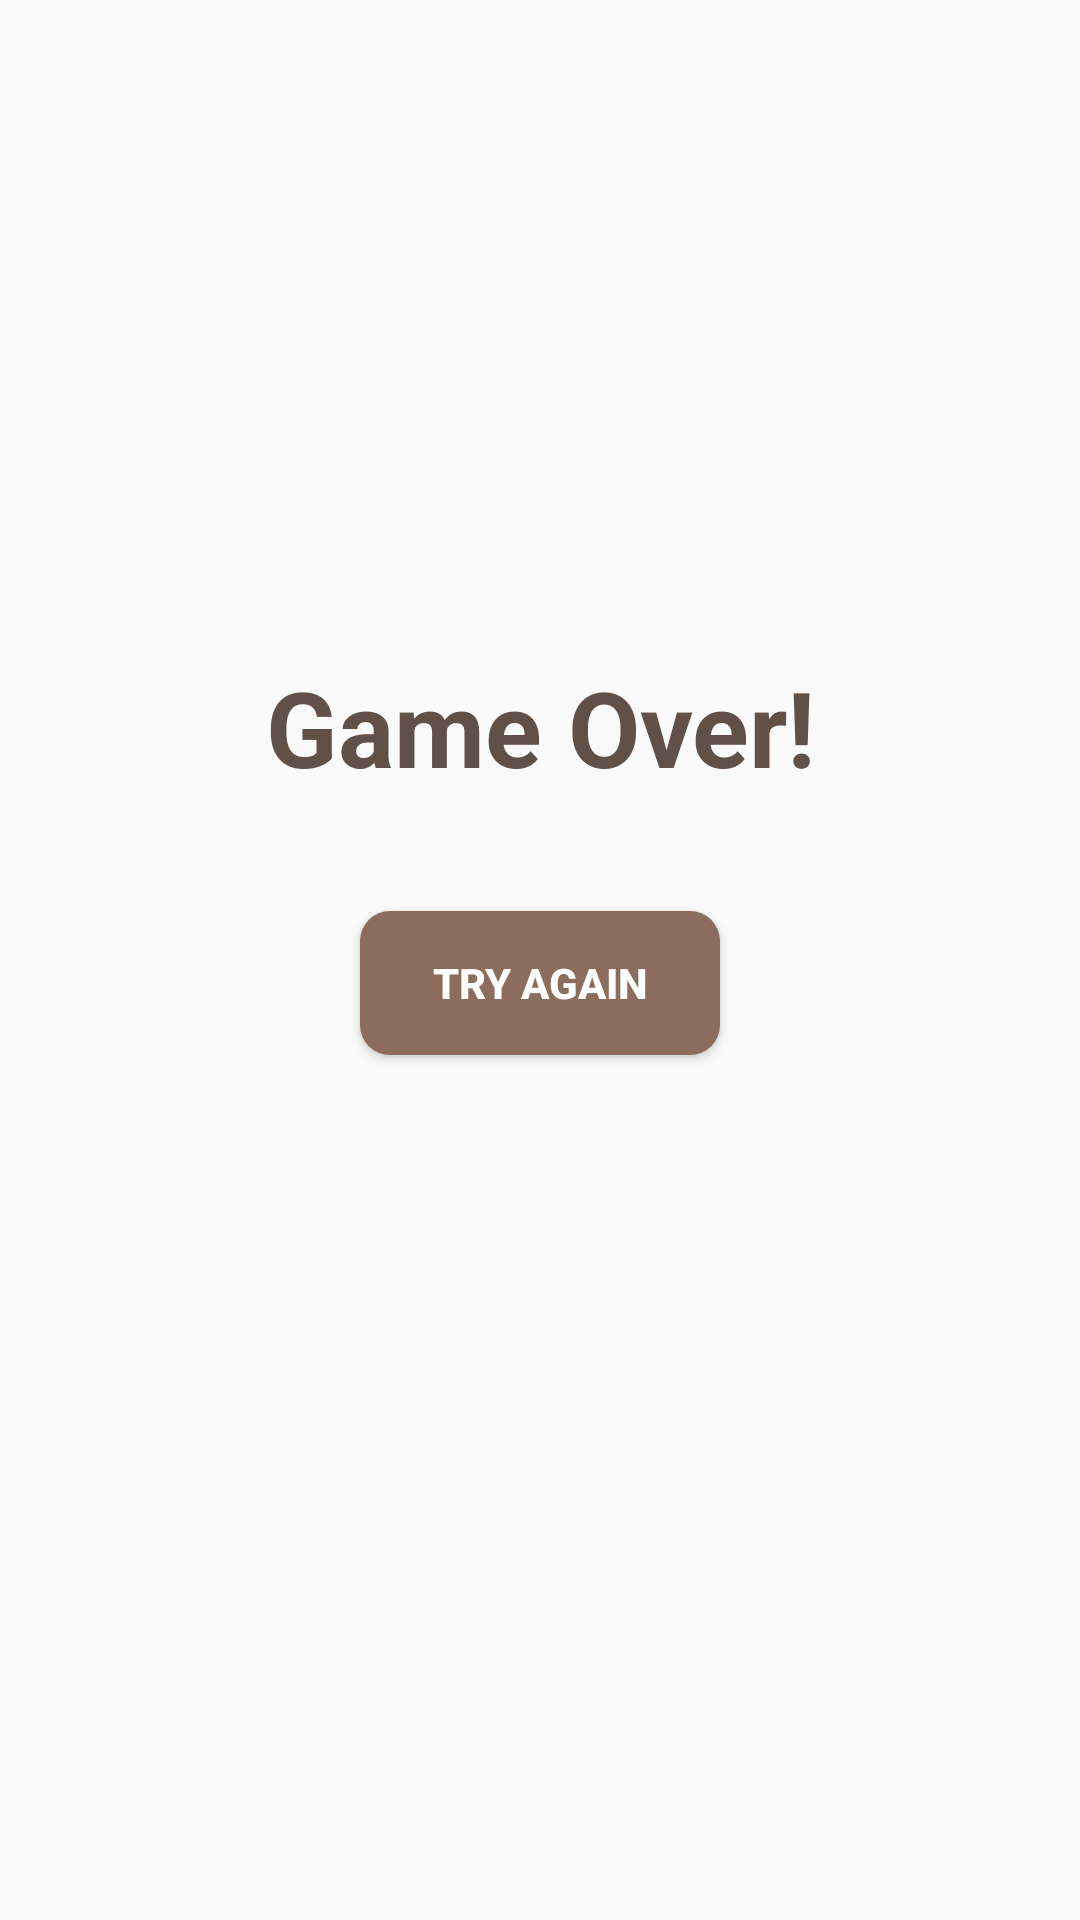

Write the Android layout XML for this screen, with the resource values it uses.
<!-- AndroidManifest.xml: application theme Theme.2048Game -->
<!-- res/layout/game_over.xml -->
<?xml version="1.0" encoding="utf-8"?>
<androidx.constraintlayout.widget.ConstraintLayout xmlns:android="http://schemas.android.com/apk/res/android"
    xmlns:app="http://schemas.android.com/apk/res-auto"
    xmlns:tools="http://schemas.android.com/tools"
    android:layout_width="match_parent"
    android:layout_height="match_parent"
    android:id="@+id/gameOverLayout"
    app:background="@android:color/transparent">

    <TextView
        android:id="@+id/textView2"
        android:layout_width="0dp"
        android:layout_height="wrap_content"
        android:layout_marginTop="219dp"
        android:gravity="center"
        android:textColor="@color/brown"
        android:text="Game Over!"
        android:textSize="35sp"
        android:textStyle="bold"
        app:layout_constraintEnd_toEndOf="parent"
        app:layout_constraintStart_toStartOf="parent"
        app:layout_constraintTop_toTopOf="parent" />

    <androidx.appcompat.widget.AppCompatButton
        android:id="@+id/newGameButton"
        android:layout_width="120dp"
        android:layout_height="wrap_content"
        android:layout_marginTop="38dp"
        android:background="@drawable/background_button"
        android:text="Try Again"
        android:textColor="#FFFF"
        android:textStyle="bold"
        app:layout_constraintEnd_toEndOf="parent"
        app:layout_constraintHorizontal_bias="0.5"
        app:layout_constraintStart_toStartOf="parent"
        app:layout_constraintTop_toBottomOf="@+id/textView2" />
</androidx.constraintlayout.widget.ConstraintLayout>
<!-- resources referenced by this layout -->
<resources>
  <color name="brown">#615047</color>
  <!-- drawable background_button (drawable) -->
  <?xml version="1.0" encoding="utf-8"?>
  <shape xmlns:android="http://schemas.android.com/apk/res/android">
  
      <solid
          android:color="@color/light_brown"/>
      <corners android:radius="10dp"/>
  </shape>
  <style name="Theme.2048Game" parent="Theme.MaterialComponents.DayNight.NoActionBar.Bridge">
          
          <item name="colorPrimary">@color/purple_500</item>
          <item name="colorPrimaryVariant">@color/purple_700</item>
          <item name="colorOnPrimary">@color/White</item>
          
          <item name="colorSecondary">@color/teal_200</item>
          <item name="colorSecondaryVariant">@color/teal_700</item>
          <item name="colorOnSecondary">@color/black</item>
          
          <item name="android:statusBarColor" tools:targetApi="l">?attr/colorPrimaryVariant</item>
          
      </style>
  <color name="light_brown">#8C6D5D</color>
  <color name="purple_500">#FF6200EE</color>
  <color name="purple_700">#FF3700B3</color>
  <color name="White">#F6F4F3</color>
  <color name="teal_200">#FF03DAC5</color>
  <color name="teal_700">#FF018786</color>
  <color name="black">#FF000000</color>
</resources>
